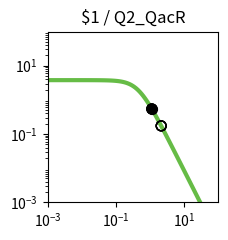

Recreate this plot in Python. (Note: this script raises an exception after producing the figure.)
import matplotlib.pyplot as plt
import matplotlib.ticker as ticker
import numpy as np

fig, ax = plt.subplots(figsize=(2.5,2.5))

plt.xlim(1.000000e-03, 1.000000e+02)
plt.ylim(1.000000e-03, 1.000000e+02)

x = np.array([1.000000e-03,1.122018e-03,1.258925e-03,1.412538e-03,1.584893e-03,1.778279e-03,1.995262e-03,2.238721e-03,2.511886e-03,2.818383e-03,3.162278e-03,3.548134e-03,3.981072e-03,4.466836e-03,5.011872e-03,5.623413e-03,6.309573e-03,7.079458e-03,7.943282e-03,8.912509e-03,1.000000e-02,1.122018e-02,1.258925e-02,1.412538e-02,1.584893e-02,1.778279e-02,1.995262e-02,2.238721e-02,2.511886e-02,2.818383e-02,3.162278e-02,3.548134e-02,3.981072e-02,4.466836e-02,5.011872e-02,5.623413e-02,6.309573e-02,7.079458e-02,7.943282e-02,8.912509e-02,1.000000e-01,1.122018e-01,1.258925e-01,1.412538e-01,1.584893e-01,1.778279e-01,1.995262e-01,2.238721e-01,2.511886e-01,2.818383e-01,3.162278e-01,3.548134e-01,3.981072e-01,4.466836e-01,5.011872e-01,5.623413e-01,6.309573e-01,7.079458e-01,7.943282e-01,8.912509e-01,1.000000e+00,1.122018e+00,1.258925e+00,1.412538e+00,1.584893e+00,1.778279e+00,1.995262e+00,2.238721e+00,2.511886e+00,2.818383e+00,3.162278e+00,3.548134e+00,3.981072e+00,4.466836e+00,5.011872e+00,5.623413e+00,6.309573e+00,7.079458e+00,7.943282e+00,8.912509e+00,1.000000e+01,1.122018e+01,1.258925e+01,1.412538e+01,1.584893e+01,1.778279e+01,1.995262e+01,2.238721e+01,2.511886e+01,2.818383e+01,3.162278e+01,3.548134e+01,3.981072e+01,4.466836e+01,5.011872e+01,5.623413e+01,6.309573e+01,7.079458e+01,7.943282e+01,8.912509e+01,1.000000e+02,])
y = np.array([3.777979e+00,3.777974e+00,3.777967e+00,3.777959e+00,3.777949e+00,3.777935e+00,3.777919e+00,3.777898e+00,3.777872e+00,3.777839e+00,3.777798e+00,3.777747e+00,3.777682e+00,3.777601e+00,3.777498e+00,3.777370e+00,3.777209e+00,3.777006e+00,3.776752e+00,3.776433e+00,3.776032e+00,3.775529e+00,3.774897e+00,3.774104e+00,3.773109e+00,3.771859e+00,3.770291e+00,3.768324e+00,3.765856e+00,3.762761e+00,3.758881e+00,3.754020e+00,3.747932e+00,3.740315e+00,3.730793e+00,3.718902e+00,3.704075e+00,3.685622e+00,3.662705e+00,3.634325e+00,3.599299e+00,3.556256e+00,3.503636e+00,3.439716e+00,3.362670e+00,3.270665e+00,3.162012e+00,3.035373e+00,2.890010e+00,2.726055e+00,2.544745e+00,2.348572e+00,2.141264e+00,1.927579e+00,1.712901e+00,1.502716e+00,1.302061e+00,1.115068e+00,9.446838e-01,7.925854e-01,6.592774e-01,5.443030e-01,4.465089e-01,3.643058e-01,2.958923e-01,2.394252e-01,1.931364e-01,1.554037e-01,1.247862e-01,1.000343e-01,8.008449e-02,6.404396e-02,5.117181e-02,4.085836e-02,3.260536e-02,2.600778e-02,2.073781e-02,1.653099e-02,1.317456e-02,1.049772e-02,8.363554e-03,6.662494e-03,5.306924e-03,4.226854e-03,3.366404e-03,2.680989e-03,2.135049e-03,1.700231e-03,1.353935e-03,1.078151e-03,8.585284e-04,6.836358e-04,5.443658e-04,4.334645e-04,3.451546e-04,2.748348e-04,2.188408e-04,1.742542e-04,1.387514e-04,1.104818e-04,8.797176e-05,])
c = "#66bc46"

hi_x = np.array([1.122785e+00,])
hi_y = np.array([5.436739e-01,])
lo_x = np.array([1.122785e+00,2.112170e+00,1.122785e+00,2.112170e+00,1.122785e+00,2.112170e+00,2.112170e+00,])
lo_y = np.array([5.436739e-01,1.734994e-01,5.436739e-01,1.734994e-01,5.436739e-01,1.734994e-01,1.734994e-01,])

plt.loglog(x,y,lw=3,color=c)
plt.scatter(hi_x,hi_y,marker='o',s=50,color='black',zorder=10)
plt.scatter(lo_x,lo_y,marker='o',s=50,edgecolors='black',color='none',zorder=10)

plt.title("$1 / Q2_QacR")

ax.xaxis.set_major_locator(ticker.LogLocator(numticks=3))
ax.yaxis.set_major_locator(ticker.LogLocator(numticks=3))

ax.set_aspect('equal')
plt.tight_layout()

plt.savefig("/content/output/0x56/response_plot_$1_Q2_QacR.png", bbox_inches='tight')
